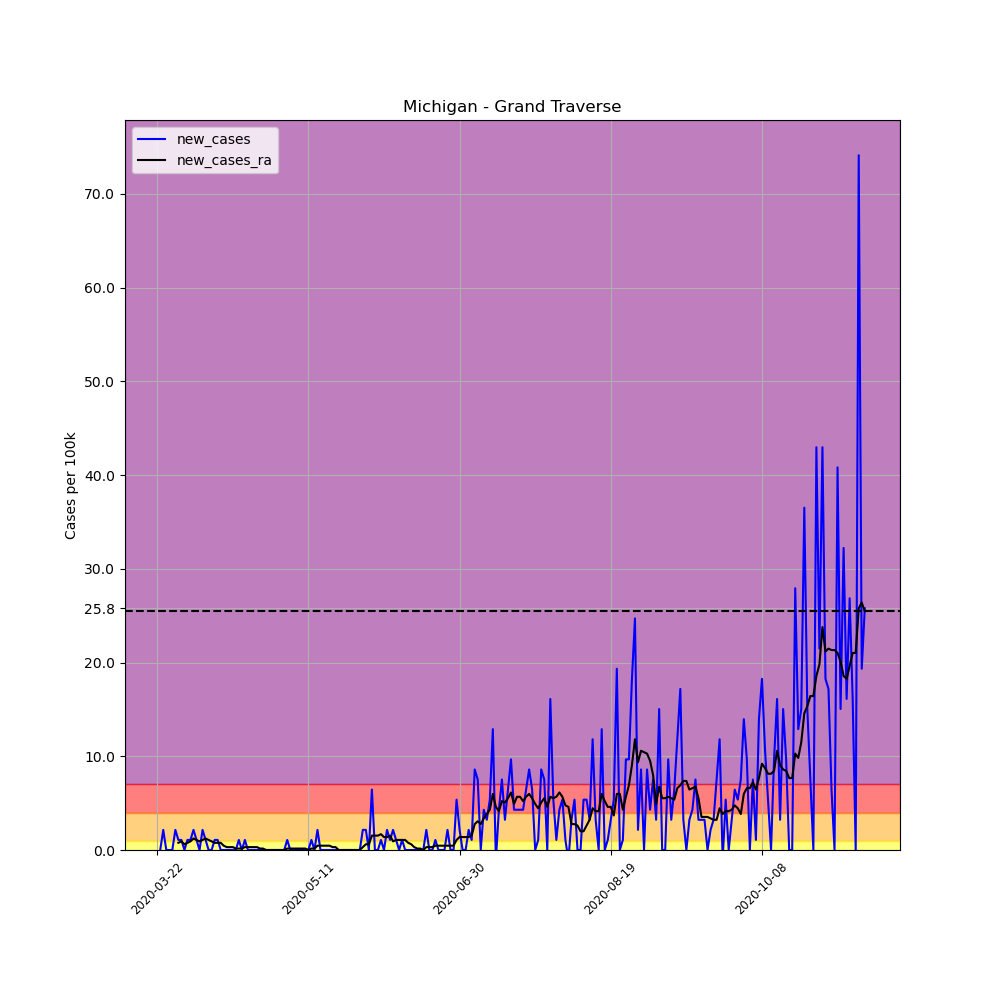

The table this chart was drawn from, first rows:
, date, county, state, fips, cases, deaths, COUNTY, STNAME, CTYNAME, POPESTIMATE2019, per_100k, per_100k_ra, new_cases, new_cases_ra
255626, 2020-03-22, Grand Traverse, Michigan, 26055, 1, 0, 55, Michigan, Grand Traverse, 93088, 1.074, , , 
255627, 2020-03-23, Grand Traverse, Michigan, 26055, 1, 0, 55, Michigan, Grand Traverse, 93088, 1.074, , 0.0, 
255628, 2020-03-24, Grand Traverse, Michigan, 26055, 3, 0, 55, Michigan, Grand Traverse, 93088, 3.223, , 2.149, 
255629, 2020-03-25, Grand Traverse, Michigan, 26055, 3, 0, 55, Michigan, Grand Traverse, 93088, 3.223, , 0.0, 
255630, 2020-03-26, Grand Traverse, Michigan, 26055, 3, 0, 55, Michigan, Grand Traverse, 93088, 3.223, , 0.0, 
255631, 2020-03-27, Grand Traverse, Michigan, 26055, 3, 0, 55, Michigan, Grand Traverse, 93088, 3.223, , 0.0, 
255632, 2020-03-28, Grand Traverse, Michigan, 26055, 5, 0, 55, Michigan, Grand Traverse, 93088, 5.371, 2.916, 2.149, 
255633, 2020-03-29, Grand Traverse, Michigan, 26055, 6, 0, 55, Michigan, Grand Traverse, 93088, 6.446, 3.683, 1.074, 0.7673
255634, 2020-03-30, Grand Traverse, Michigan, 26055, 7, 0, 55, Michigan, Grand Traverse, 93088, 7.52, 4.604, 1.074, 0.9208
255635, 2020-03-31, Grand Traverse, Michigan, 26055, 7, 0, 55, Michigan, Grand Traverse, 93088, 7.52, 5.218, 0.0, 0.6139
255636, 2020-04-01, Grand Traverse, Michigan, 26055, 8, 0, 55, Michigan, Grand Traverse, 93088, 8.594, 5.985, 1.074, 0.7673
255637, 2020-04-02, Grand Traverse, Michigan, 26055, 9, 2, 55, Michigan, Grand Traverse, 93088, 9.668, 6.906, 1.074, 0.9208
255638, 2020-04-03, Grand Traverse, Michigan, 26055, 11, 2, 55, Michigan, Grand Traverse, 93088, 11.82, 8.134, 2.149, 1.228
255639, 2020-04-04, Grand Traverse, Michigan, 26055, 12, 3, 55, Michigan, Grand Traverse, 93088, 12.89, 9.208, 1.074, 1.074
255640, 2020-04-05, Grand Traverse, Michigan, 26055, 12, 3, 55, Michigan, Grand Traverse, 93088, 12.89, 10.13, 0.0, 0.9208
255641, 2020-04-06, Grand Traverse, Michigan, 26055, 14, 3, 55, Michigan, Grand Traverse, 93088, 15.04, 11.2, 2.149, 1.074
255642, 2020-04-07, Grand Traverse, Michigan, 26055, 15, 3, 55, Michigan, Grand Traverse, 93088, 16.11, 12.43, 1.074, 1.228
255643, 2020-04-08, Grand Traverse, Michigan, 26055, 15, 3, 55, Michigan, Grand Traverse, 93088, 16.11, 13.5, 0.0, 1.074
255644, 2020-04-09, Grand Traverse, Michigan, 26055, 15, 3, 55, Michigan, Grand Traverse, 93088, 16.11, 14.43, 0.0, 0.9208
255645, 2020-04-10, Grand Traverse, Michigan, 26055, 16, 3, 55, Michigan, Grand Traverse, 93088, 17.19, 15.19, 1.074, 0.7673
255646, 2020-04-11, Grand Traverse, Michigan, 26055, 17, 3, 55, Michigan, Grand Traverse, 93088, 18.26, 15.96, 1.074, 0.7673
255647, 2020-04-12, Grand Traverse, Michigan, 26055, 17, 3, 55, Michigan, Grand Traverse, 93088, 18.26, 16.73, 0.0, 0.7673
255648, 2020-04-13, Grand Traverse, Michigan, 26055, 17, 3, 55, Michigan, Grand Traverse, 93088, 18.26, 17.19, 0.0, 0.4604
255649, 2020-04-14, Grand Traverse, Michigan, 26055, 17, 3, 55, Michigan, Grand Traverse, 93088, 18.26, 17.49, 0.0, 0.3069
255650, 2020-04-15, Grand Traverse, Michigan, 26055, 17, 3, 55, Michigan, Grand Traverse, 93088, 18.26, 17.8, 0.0, 0.3069
255651, 2020-04-16, Grand Traverse, Michigan, 26055, 17, 3, 55, Michigan, Grand Traverse, 93088, 18.26, 18.11, 0.0, 0.3069
255652, 2020-04-17, Grand Traverse, Michigan, 26055, 17, 4, 55, Michigan, Grand Traverse, 93088, 18.26, 18.26, 0.0, 0.1535
255653, 2020-04-18, Grand Traverse, Michigan, 26055, 18, 4, 55, Michigan, Grand Traverse, 93088, 19.34, 18.42, 1.074, 0.1535
255654, 2020-04-19, Grand Traverse, Michigan, 26055, 18, 4, 55, Michigan, Grand Traverse, 93088, 19.34, 18.57, 0.0, 0.1535
255655, 2020-04-20, Grand Traverse, Michigan, 26055, 19, 4, 55, Michigan, Grand Traverse, 93088, 20.41, 18.88, 1.074, 0.3069
255656, 2020-04-21, Grand Traverse, Michigan, 26055, 19, 5, 55, Michigan, Grand Traverse, 93088, 20.41, 19.18, 0.0, 0.3069
255657, 2020-04-22, Grand Traverse, Michigan, 26055, 19, 5, 55, Michigan, Grand Traverse, 93088, 20.41, 19.49, 0.0, 0.3069
255658, 2020-04-23, Grand Traverse, Michigan, 26055, 19, 5, 55, Michigan, Grand Traverse, 93088, 20.41, 19.8, 0.0, 0.3069
255659, 2020-04-24, Grand Traverse, Michigan, 26055, 19, 5, 55, Michigan, Grand Traverse, 93088, 20.41, 20.1, 0.0, 0.3069
255660, 2020-04-25, Grand Traverse, Michigan, 26055, 19, 5, 55, Michigan, Grand Traverse, 93088, 20.41, 20.26, 0.0, 0.1535
255661, 2020-04-26, Grand Traverse, Michigan, 26055, 19, 5, 55, Michigan, Grand Traverse, 93088, 20.41, 20.41, 0.0, 0.1535
255662, 2020-04-27, Grand Traverse, Michigan, 26055, 19, 5, 55, Michigan, Grand Traverse, 93088, 20.41, 20.41, 0.0, 0.0
255663, 2020-04-28, Grand Traverse, Michigan, 26055, 19, 5, 55, Michigan, Grand Traverse, 93088, 20.41, 20.41, 0.0, 0.0
255664, 2020-04-29, Grand Traverse, Michigan, 26055, 19, 5, 55, Michigan, Grand Traverse, 93088, 20.41, 20.41, 0.0, 0.0
255665, 2020-04-30, Grand Traverse, Michigan, 26055, 19, 5, 55, Michigan, Grand Traverse, 93088, 20.41, 20.41, 0.0, 0.0
255666, 2020-05-01, Grand Traverse, Michigan, 26055, 19, 5, 55, Michigan, Grand Traverse, 93088, 20.41, 20.41, 0.0, 0.0
255667, 2020-05-02, Grand Traverse, Michigan, 26055, 19, 5, 55, Michigan, Grand Traverse, 93088, 20.41, 20.41, 0.0, 0.0
255668, 2020-05-03, Grand Traverse, Michigan, 26055, 19, 5, 55, Michigan, Grand Traverse, 93088, 20.41, 20.41, 0.0, 0.0
255669, 2020-05-04, Grand Traverse, Michigan, 26055, 20, 5, 55, Michigan, Grand Traverse, 93088, 21.49, 20.56, 1.074, 0.1535
255670, 2020-05-05, Grand Traverse, Michigan, 26055, 20, 5, 55, Michigan, Grand Traverse, 93088, 21.49, 20.72, 0.0, 0.1535
255671, 2020-05-06, Grand Traverse, Michigan, 26055, 20, 5, 55, Michigan, Grand Traverse, 93088, 21.49, 20.87, 0.0, 0.1535
255672, 2020-05-07, Grand Traverse, Michigan, 26055, 20, 5, 55, Michigan, Grand Traverse, 93088, 21.49, 21.02, 0.0, 0.1535
255673, 2020-05-08, Grand Traverse, Michigan, 26055, 20, 5, 55, Michigan, Grand Traverse, 93088, 21.49, 21.18, 0.0, 0.1535
255674, 2020-05-09, Grand Traverse, Michigan, 26055, 20, 5, 55, Michigan, Grand Traverse, 93088, 21.49, 21.33, 0.0, 0.1535
255675, 2020-05-10, Grand Traverse, Michigan, 26055, 20, 5, 55, Michigan, Grand Traverse, 93088, 21.49, 21.49, 0.0, 0.1535
255676, 2020-05-11, Grand Traverse, Michigan, 26055, 20, 5, 55, Michigan, Grand Traverse, 93088, 21.49, 21.49, 0.0, 0.0
255677, 2020-05-12, Grand Traverse, Michigan, 26055, 21, 5, 55, Michigan, Grand Traverse, 93088, 22.56, 21.64, 1.074, 0.1535
255678, 2020-05-13, Grand Traverse, Michigan, 26055, 21, 5, 55, Michigan, Grand Traverse, 93088, 22.56, 21.79, 0.0, 0.1535
255679, 2020-05-14, Grand Traverse, Michigan, 26055, 23, 5, 55, Michigan, Grand Traverse, 93088, 24.71, 22.25, 2.149, 0.4604
255680, 2020-05-15, Grand Traverse, Michigan, 26055, 23, 5, 55, Michigan, Grand Traverse, 93088, 24.71, 22.71, 0.0, 0.4604
255681, 2020-05-16, Grand Traverse, Michigan, 26055, 23, 5, 55, Michigan, Grand Traverse, 93088, 24.71, 23.17, 0.0, 0.4604
255682, 2020-05-17, Grand Traverse, Michigan, 26055, 23, 5, 55, Michigan, Grand Traverse, 93088, 24.71, 23.63, 0.0, 0.4604
255683, 2020-05-18, Grand Traverse, Michigan, 26055, 23, 5, 55, Michigan, Grand Traverse, 93088, 24.71, 24.09, 0.0, 0.4604
255684, 2020-05-19, Grand Traverse, Michigan, 26055, 23, 5, 55, Michigan, Grand Traverse, 93088, 24.71, 24.4, 0.0, 0.3069
255685, 2020-05-20, Grand Traverse, Michigan, 26055, 23, 5, 55, Michigan, Grand Traverse, 93088, 24.71, 24.71, 0.0, 0.3069
... 175 more rows
